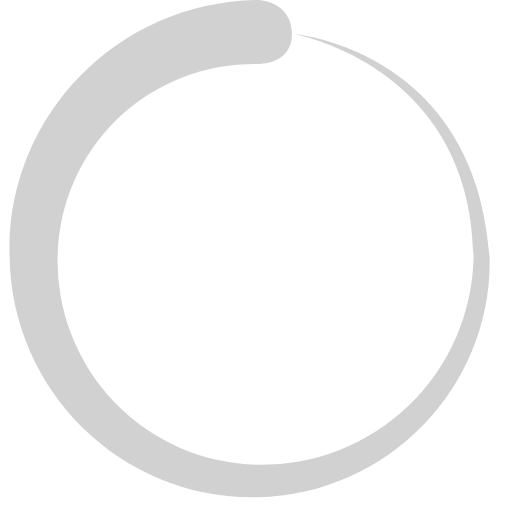
t = 0.00 s
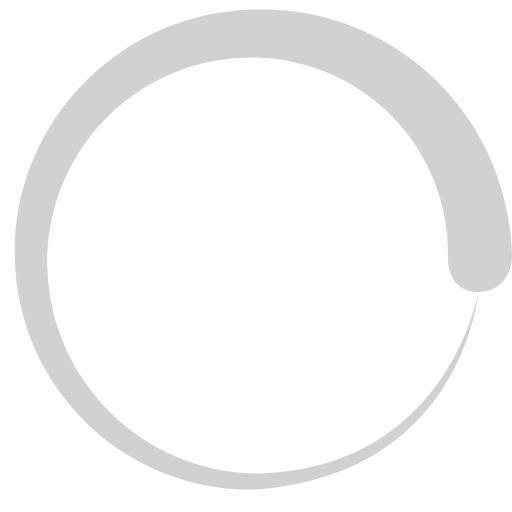
t = 0.30 s
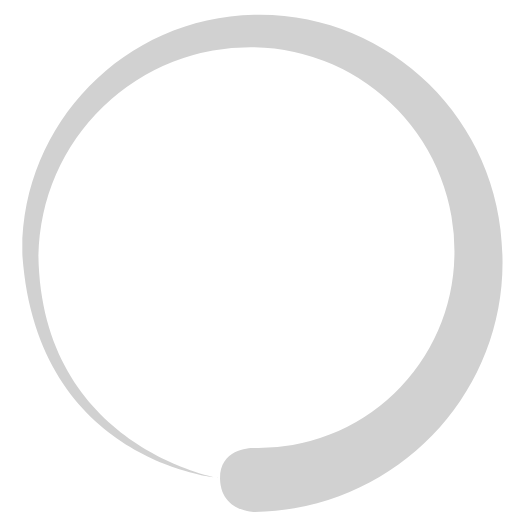
t = 0.60 s
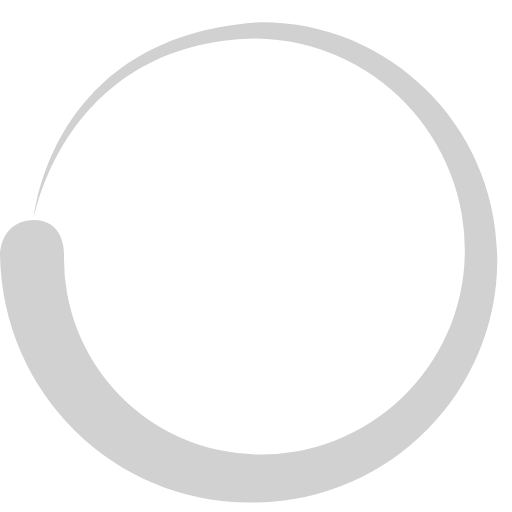
t = 0.90 s

The animated SVG that drew these frames (rendered in a browser with its animation timeline set to each time). Animation: 1 SMIL element (animateTransform=1); one cycle of 1.20 s, repeats indefinitely.

<?xml version="1.0" encoding="UTF-8" standalone="no"?><svg xmlns:svg="http://www.w3.org/2000/svg" xmlns="http://www.w3.org/2000/svg" xmlns:xlink="http://www.w3.org/1999/xlink" version="1.0" width="64px" height="64px" viewBox="0 0 128 128" xml:space="preserve"><path fill="#d1d1d1" fill-opacity="1" d="M64.4 16a49 49 0 0 0-50 48 51 51 0 0 0 50 52.2 53 53 0 0 0 54-52c-.7-48-45-55.7-45-55.7s45.3 3.8 49 55.6c.8 32-24.8 59.5-58 60.2-33 .8-61.4-25.7-62-60C1.3 29.8 28.8.6 64.3 0c0 0 8.5 0 8.7 8.4 0 8-8.6 7.6-8.6 7.6z"><animateTransform attributeName="transform" type="rotate" from="0 64 64" to="360 64 64" dur="1200ms" repeatCount="indefinite"></animateTransform></path></svg>
